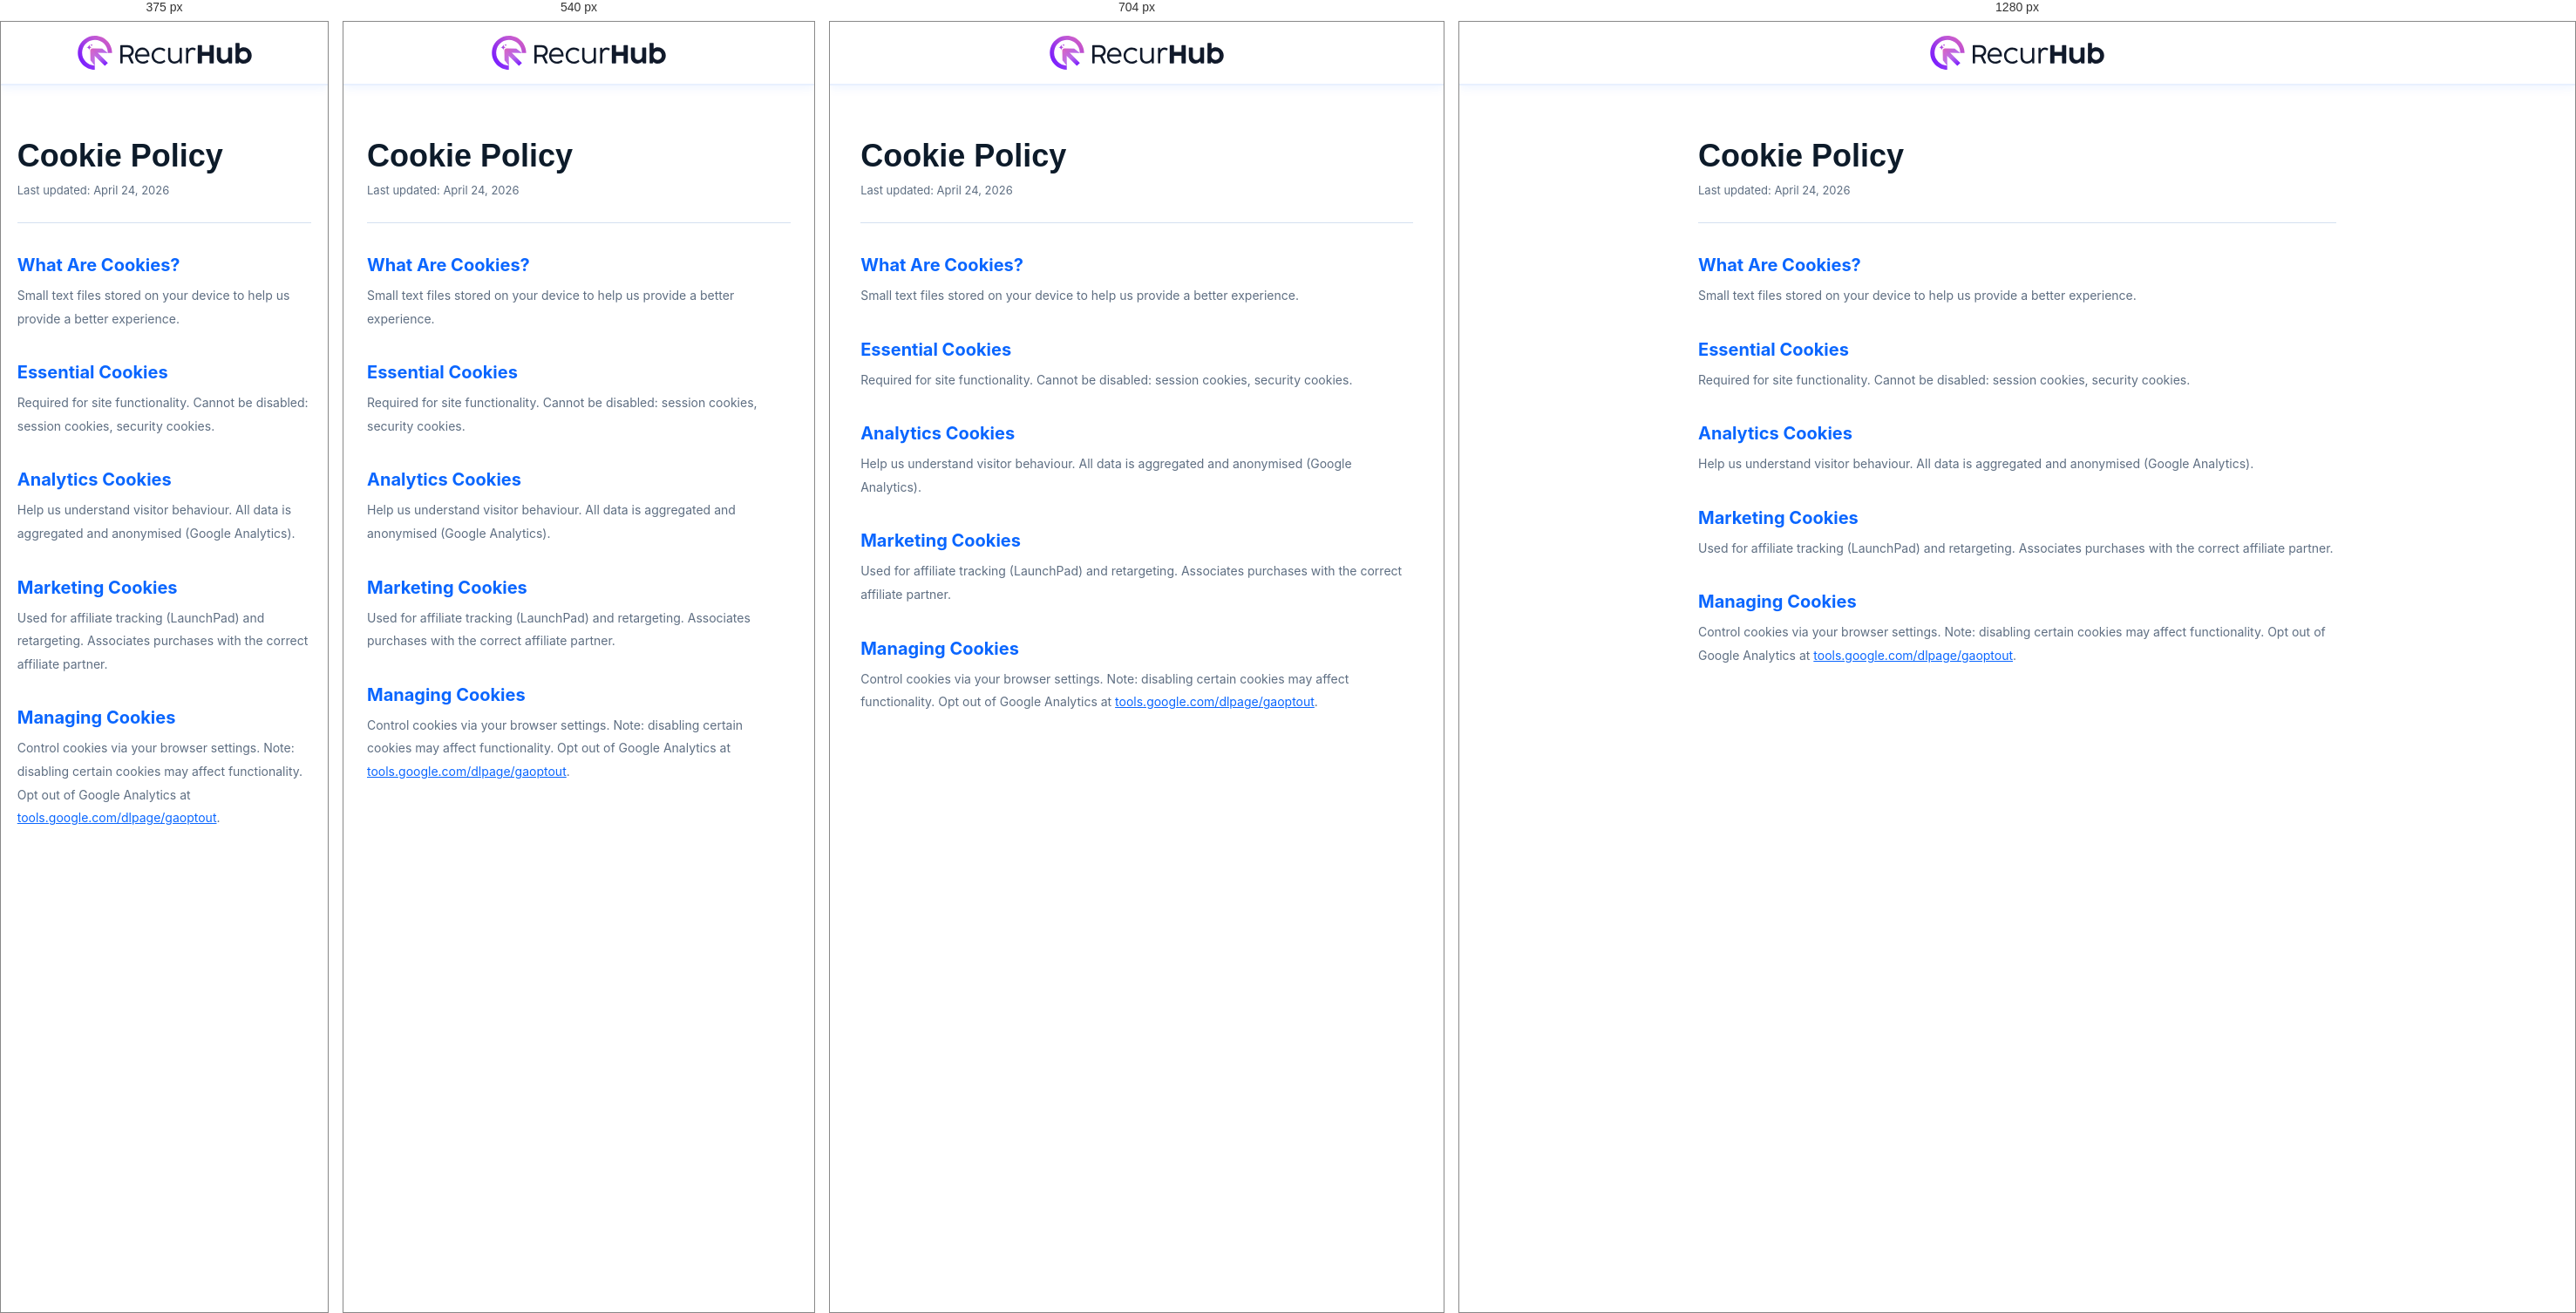
Rendered at 375 px, 540 px, 704 px and 1280 px, left to right.

<!-- file: cookie.html -->
<!DOCTYPE html>
<html lang="en">

<head>
  <meta charset="UTF-8">
  <meta name="viewport" content="width=device-width, initial-scale=1.0">
  <title>Cookie Policy – RecurHub</title>
  <link rel="icon" type="image/png" href="./favicon.png">
  <link rel="stylesheet" href="./styles.css">
</head>

<body>
  <nav>
    <a class="nav-logo" href="#">
      <img src="./pages_logo.svg" alt="Logo">
    </a>
    <a href="#" class="nav-cta">Back</a>
  </nav>
  <div class="legal-body">
    <h1>Cookie Policy</h1>
    <p class="updated">Last updated: April 24, 2026</p>
    <h2>What Are Cookies?</h2>
    <p>Small text files stored on your device to help us provide a better experience.</p>
    <h2>Essential Cookies</h2>
    <p>Required for site functionality. Cannot be disabled: session cookies, security cookies.</p>
    <h2>Analytics Cookies</h2>
    <p>Help us understand visitor behaviour. All data is aggregated and anonymised (Google Analytics).</p>
    <h2>Marketing Cookies</h2>
    <p>Used for affiliate tracking (LaunchPad) and retargeting. Associates purchases with the correct affiliate partner.</p>
    <h2>Managing Cookies</h2>
    <p>Control cookies via your browser settings. Note: disabling certain cookies may affect functionality. Opt out of
      Google Analytics at <a href="https://tools.google.com/dlpage/gaoptout" target="_blank"
        style="color:#0A66FF;">tools.google.com/dlpage/gaoptout</a>.</p>
  </div>
</body>

</html>

/* @media block from styles.css */
@media(max-width:768px) {
  .container {
    padding: 0 16px;
  }
}

/* @media block from styles.css */
@media(max-width:768px) {
  .stats-grid {
    grid-template-columns: repeat(2, 1fr);
  }
}

/* @media block from styles.css */
@media(max-width:480px) {
  .stats-grid {
    grid-template-columns: 1fr;
  }
}

/* @media block from styles.css */
@media(max-width:640px) {
  .ba-grid {
    grid-template-columns: 1fr;
  }
}

/* @media block from styles.css */
@media(max-width:768px) {
  .solution-layout {
    grid-template-columns: 1fr;
    gap: 36px;
  }
}

/* @media block from styles.css */
@media(max-width:768px) {
  .flow-steps {
    flex-direction: column;
    align-items: center;
    gap: 0;
  }
}

/* @media block from styles.css */
@media(max-width:768px) {
  .flow-connector {
    display: none;
  }
}

/* @media block from styles.css */
@media(max-width:640px) {
  .guarantee-wrap {
    grid-template-columns: 1fr;
    text-align: center;
  }
}

/* @media block from styles.css */
@media(max-width:480px) {
  .price-card.featured {
    transform: none;
  }
}

/* @media block from styles.css */
@media(max-width:768px) {
  .footer-top {
    grid-template-columns: 1fr;
    gap: 24px;
  }
}

/* @media block from styles.css */
@media(max-width:600px) {
  .cf-grid {
    grid-template-columns: 1fr;
  }
}

/* @media block from styles.css */
@media(max-width:768px) {
  nav .nav-cta {
    display: none;
  }

  section {
    padding: 52px 0;
  }

  .solution-layout {
    grid-template-columns: 1fr;
  }

  .ba-grid {
    grid-template-columns: 1fr;
  }

  .guarantee-wrap {
    grid-template-columns: 1fr;
    text-align: center;
  }

  .footer-top {
    grid-template-columns: 1fr;
  }
}

/* @media block from styles.css */
@media(max-width:480px) {
  .hero-cta-group {
    flex-direction: column;
    align-items: stretch;
  }

  .btn-primary,
  .btn-ghost {
    justify-content: center;
  }
}